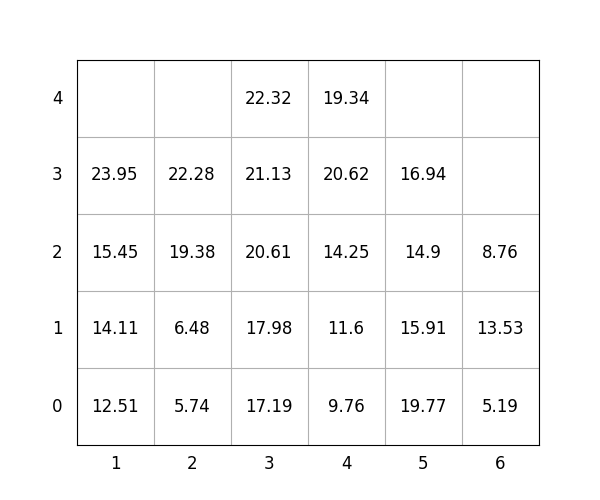

The table this chart was drawn from, first rows:
idx, loc_x, loc_y, loc_z, weight, group, score, seq, reloc, size(ft)
1, 4, 0, 0, 9.76, 2, 209.8, 1, 0, 20
2, 5, 0, 0, 19.77, 1, 119.8, 2, 0, 20
3, 4, 0, 1, 11.6, 2, 211.6, 3, 0, 20
4, 5, 0, 1, 15.91, 2, 215.9, 4, 0, 20
5, 4, 0, 2, 14.25, 2, 214.2, 5, 0, 20
6, 4, 0, 3, 20.62, 2, 220.6, 6, 0, 20
7, 1, 0, 0, 12.51, 0, 12.51, 7, 0, 20
8, 3, 0, 0, 17.19, 1, 117.2, 8, 0, 20
9, 4, 0, 4, 19.34, 3, 319.3, 9, 0, 20
10, 2, 0, 0, 5.74, 0, 5.74, 10, 0, 20
11, 1, 0, 1, 14.11, 0, 14.11, 11, 0, 20
12, 3, 0, 1, 17.98, 2, 218, 12, 0, 20
13, 5, 0, 2, 14.9, 3, 314.9, 13, 0, 20
14, 2, 0, 1, 6.48, 0, 6.48, 14, 0, 20
15, 5, 0, 3, 16.94, 3, 316.9, 15, 0, 20
16, 3, 0, 2, 20.61, 2, 220.6, 16, 0, 20
17, 1, 0, 2, 15.45, 0, 15.45, 17, 0, 20
18, 1, 0, 3, 23.95, 1, 124, 18, 0, 20
19, 3, 0, 3, 21.13, 2, 221.1, 19, 0, 20
20, 3, 0, 4, 22.32, 2, 222.3, 20, 0, 20
21, 6, 0, 0, 5.19, 1, 105.2, 21, 0, 20
22, 6, 0, 1, 13.53, 2, 213.5, 22, 0, 20
23, 2, 0, 2, 19.38, 0, 19.38, 23, 0, 20
24, 6, 0, 2, 8.76, 3, 308.8, 24, 0, 20
25, 2, 0, 3, 22.28, 0, 22.28, 25, 0, 20
